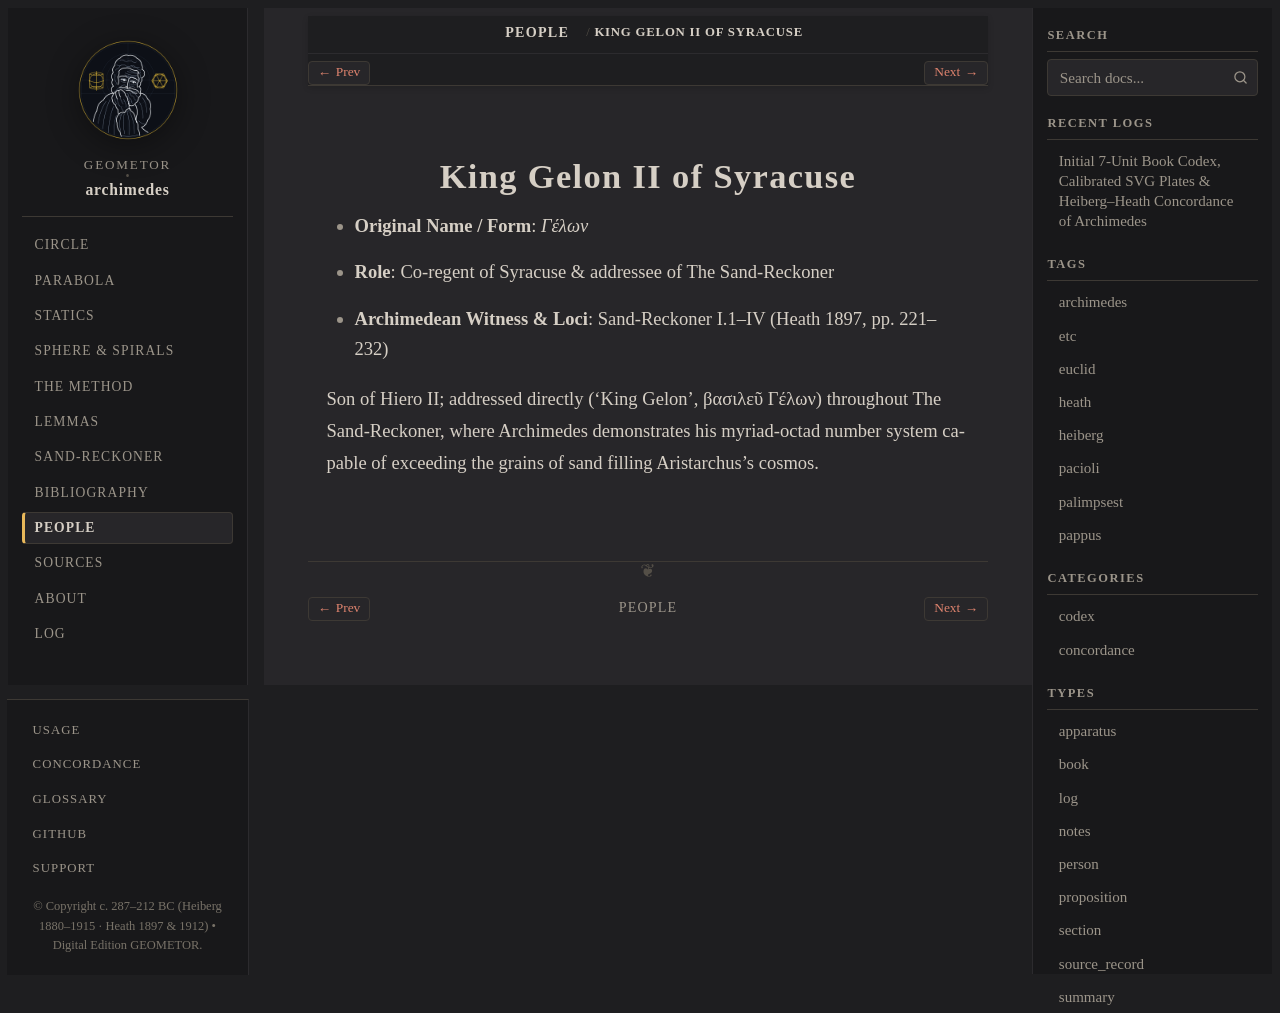

repository: geometor/archimedes · page: people/gelon.html · generator: sphinx

:type: person
:death_year: -216
:death_label: 216 BC
:lifespan: c. 266–216 BC
:excerpt: Original Name / Form: Γέλων*

.. _person-gelon:

King Gelon II of Syracuse
=========================

* **Original Name / Form**: *Γέλων*
* **Role**: Co-regent of Syracuse & addressee of The Sand-Reckoner
* **Archimedean Witness & Loci**: Sand-Reckoner I.1–IV (Heath 1897, pp. 221–232)

Son of Hiero II; addressed directly ('King Gelon', βασιλεῦ Γέλων) throughout The Sand-Reckoner, where Archimedes demonstrates his myriad-octad number system capable of exceeding the grains of sand filling Aristarchus's cosmos.
